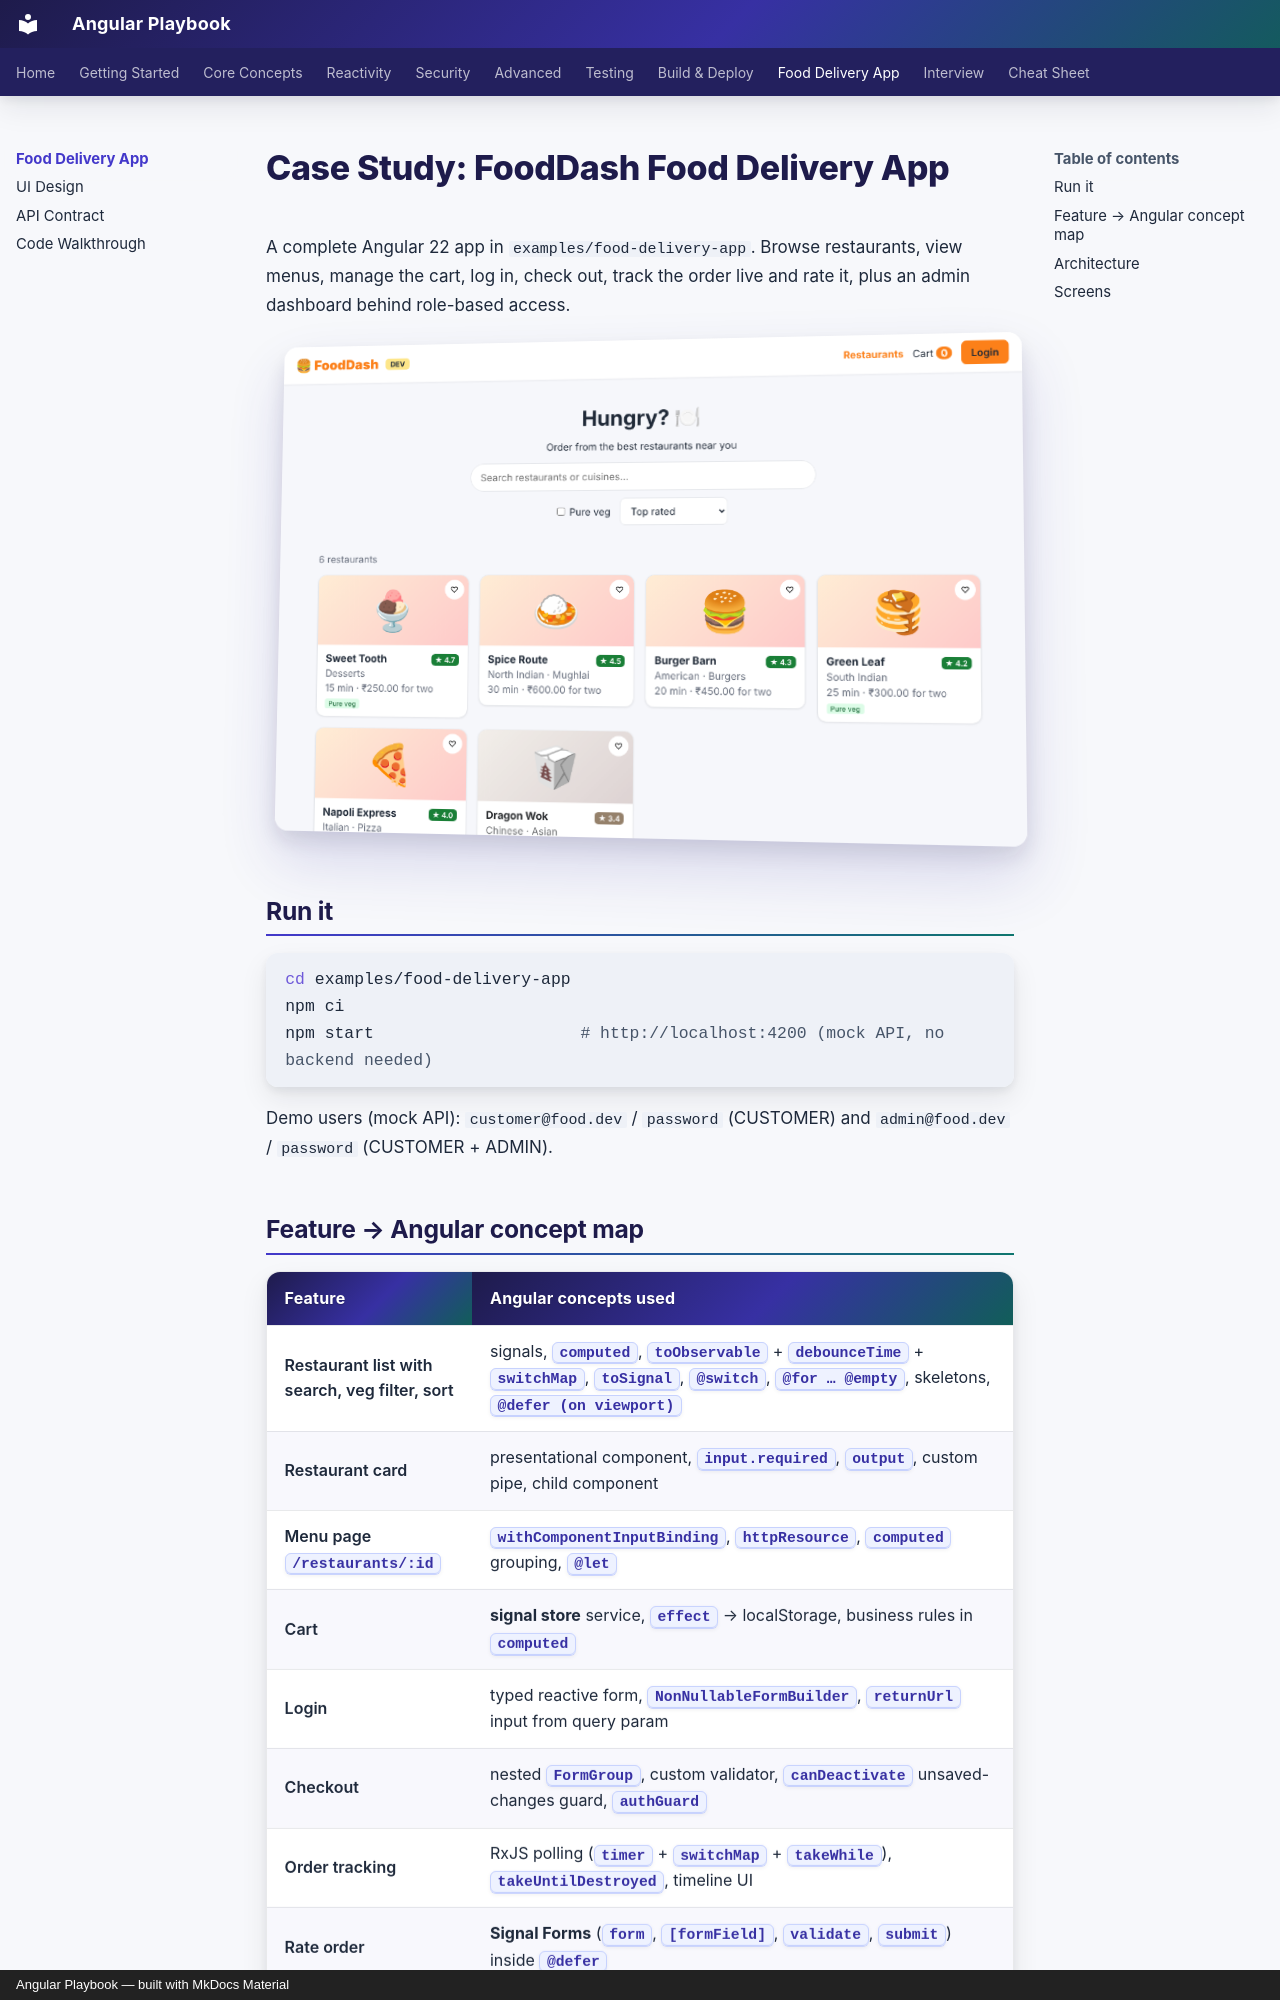

repository: khiruashish/angular-playbook · page: case-study/index.html · generator: mkdocs · copyright: Angular Playbook — built with MkDocs Material

# Case Study: FoodDash Food Delivery App

A complete Angular 22 app in `examples/food-delivery-app`. Browse restaurants, view menus, manage the cart, log in,
check out, track the order live and rate it, plus an admin dashboard behind role-based access.

<img class="screen" src="../assets/screens/01-home.png" alt="FoodDash home screen" />

## Run it

```bash
cd examples/food-delivery-app
npm ci
npm start                     # http://localhost:4200 (mock API, no backend needed)
```

Demo users (mock API): `customer@food.dev` / `password` (CUSTOMER) and `admin@food.dev` / `password` (CUSTOMER + ADMIN).
